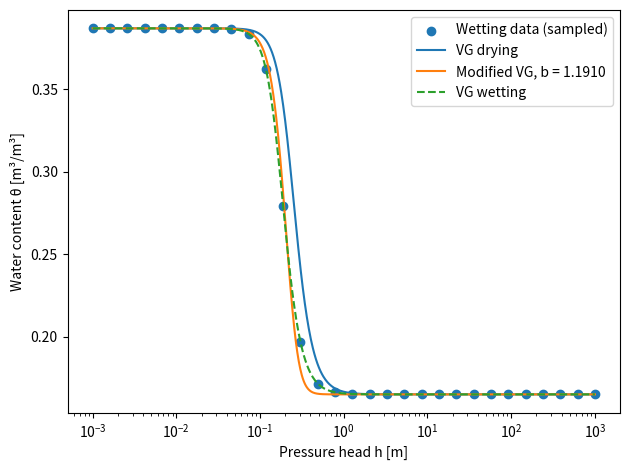

Reproduce this figure in Python.
# -*- coding: utf-8 -*-

"""
Fit b from Zurmuhl wetting/drying retention curves
"""

import numpy as np
import matplotlib.pyplot as plt
from scipy.optimize import least_squares

###############################
######## PARAMETERS ###########
###############################

thetaR = 0.165
thetaS = 0.387

alpha_d = 4.20  # 1/m, drying
alpha_w = 5.68  # 1/m, wetting

n = 4.44
m = 1.0 - 1.0/n

###############################
########## FUNCTIONS ##########
###############################

# Traditional VG retention
def retention_vg(h, thetaR, thetaS, alpha, n):
    m = 1.0 - 1.0/n
    Se = (1.0 + (alpha * h)**n)**(-m)
    return thetaR + (thetaS - thetaR) * Se

# Modified retention with b
def retention_b(h, thetaR, thetaS, alpha, n, b):
    m = 1.0 - 1.0/n
    Se = (1.0 + (alpha * h)**n)**(-(m + b))
    return thetaR + (thetaS - thetaR) * Se

def residuals_b(par, h, theta_target, thetaR, thetaS, alpha, n):
    b = par[0]
    theta_pred = retention_b(h, thetaR, thetaS, alpha, n, b)
    return theta_pred - theta_target

###############################
######## SAMPLE DATA ##########
###############################

# Generate synthetic "measured" wetting data from Zurmuhl's alpha_w
h_data = np.logspace(-3, 3, 30)
theta_wet = retention_vg(h_data, thetaR, thetaS, alpha_w, n)

###############################
############ FIT ##############
###############################

fit = least_squares(residuals_b, x0=[0.1], bounds=(0.0, 10.0),
                    args=(h_data, theta_wet, thetaR, thetaS, alpha_d, n))

b_fit = fit.x[0]

###############################
######## CALCULATE FIT ########
###############################

theta_fit = retention_b(h_data, thetaR, thetaS, alpha_d, n, b_fit)
rmsd = np.sqrt(np.mean((theta_fit - theta_wet)**2))

###############################
########### PRINT #############
###############################

print("b =", b_fit)
print("RMSD =", rmsd)

###############################
############ PLOT #############
###############################

# Smooth domain only for drawing curves
h_plot = np.logspace(-3, 3, 1000)

# Original drying curve
theta_dry_plot = retention_vg(h_plot, thetaR, thetaS, alpha_d, n)

# Original wetting curve
theta_wet_plot = retention_vg(h_plot, thetaR, thetaS, alpha_w, n)

# Modified curve using alpha_d + fitted b
theta_b_plot = retention_b(h_plot, thetaR, thetaS, alpha_d, n, b_fit)

plt.figure()

# Synthetic wetting points
plt.scatter(h_data, theta_wet, label="Wetting data (sampled)")

# Traditional drying VG
plt.plot(h_plot, theta_dry_plot, label="VG drying")

# Modified model
plt.plot(h_plot, theta_b_plot, label=f"Modified VG, b = {b_fit:.4f}")

# Traditional wetting VG
plt.plot(h_plot, theta_wet_plot, linestyle="--", label="VG wetting")

plt.xscale("log")
plt.xlabel("Pressure head h [m]")
plt.ylabel("Water content θ [m³/m³]")

plt.legend()
plt.tight_layout()
plt.show()
